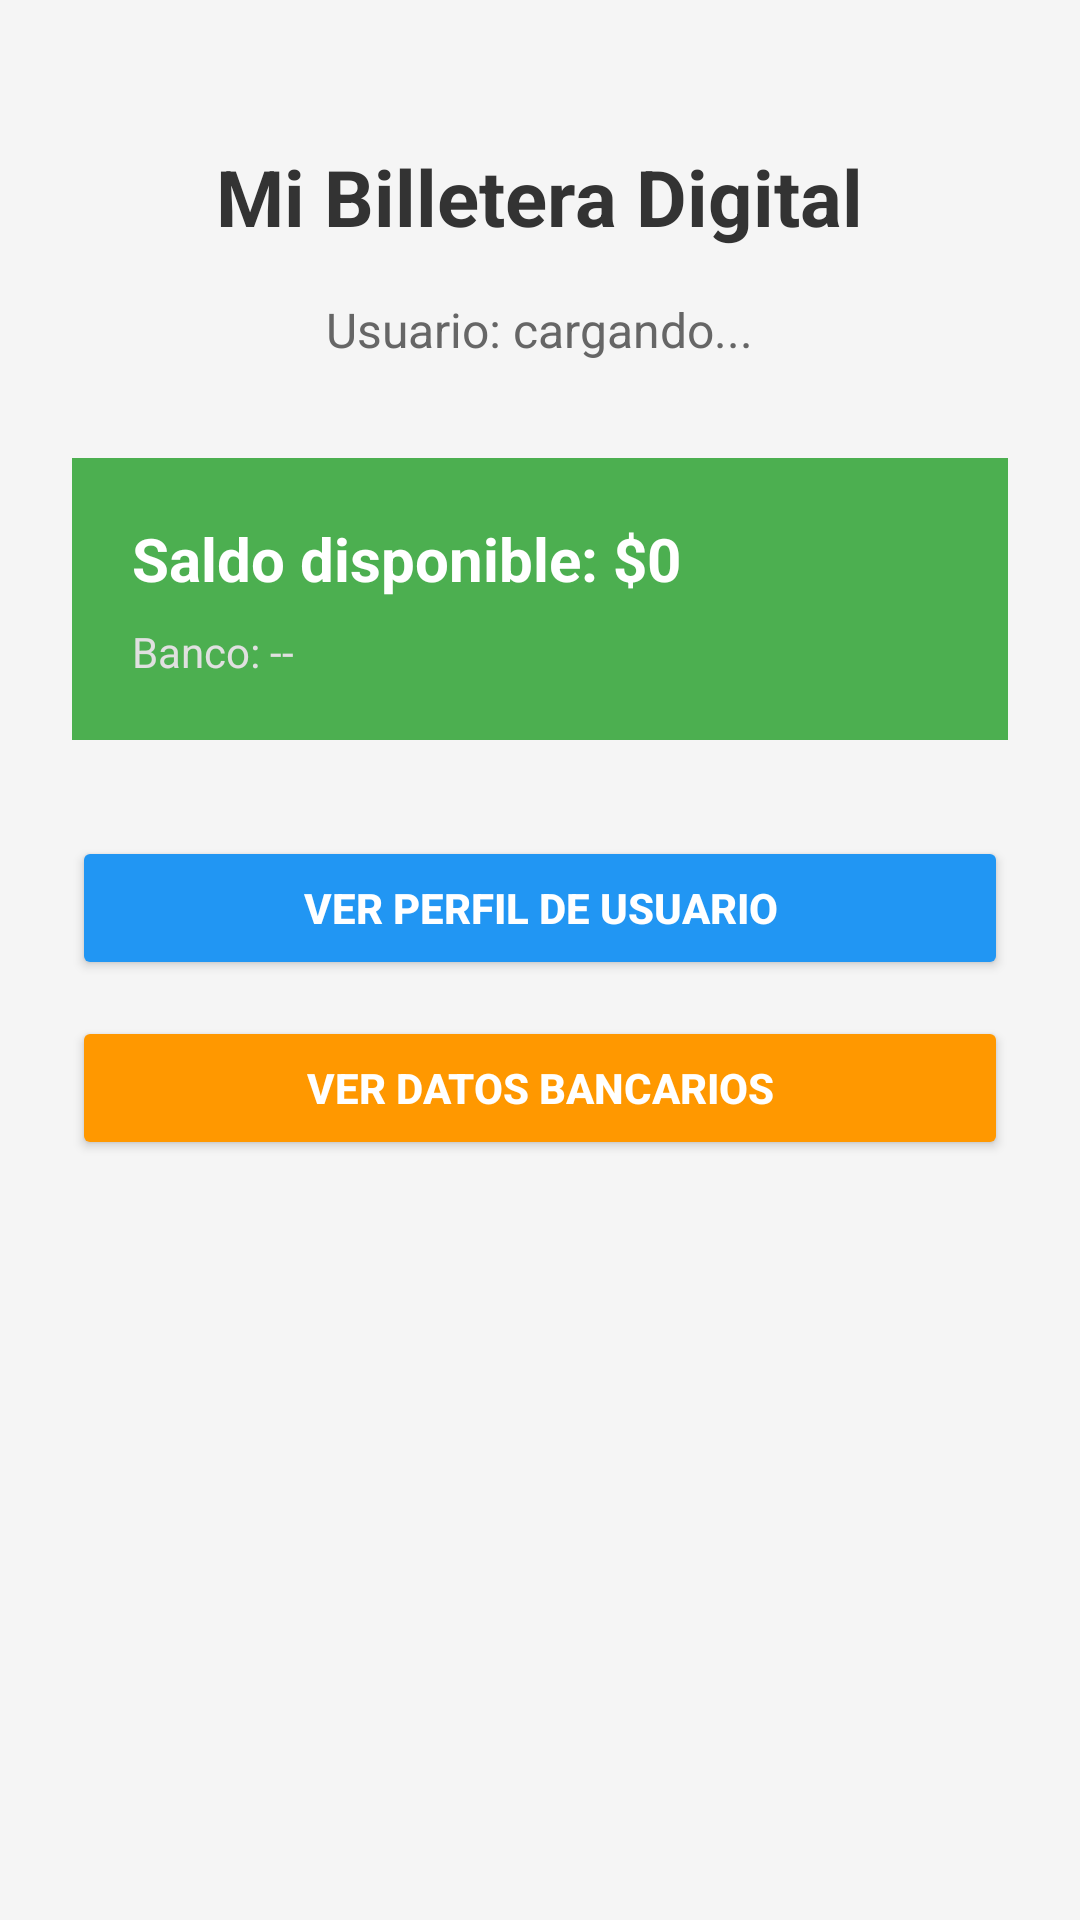

This screen was rendered from an Android layout file. Write that file and the resources it references.
<!-- AndroidManifest.xml: application theme Theme.BilleteraMVC -->
<!-- res/layout/activity_billetera1.xml -->
<?xml version="1.0" encoding="utf-8"?>
<LinearLayout xmlns:android="http://schemas.android.com/apk/res/android"
    android:layout_width="match_parent"
    android:layout_height="match_parent"
    android:orientation="vertical"
    android:padding="24dp"
    android:gravity="center_horizontal"
    android:background="#F5F5F5">

    <TextView
        android:id="@+id/tvTitulo"
        android:layout_width="wrap_content"
        android:layout_height="wrap_content"
        android:text="Mi Billetera Digital"
        android:textSize="26sp"
        android:textStyle="bold"
        android:textColor="#333333"
        android:layout_marginTop="24dp"
        android:layout_marginBottom="16dp" />

    <TextView
        android:id="@+id/tvUsuarioEmail"
        android:layout_width="wrap_content"
        android:layout_height="wrap_content"
        android:text="Usuario: cargando..."
        android:textSize="16sp"
        android:textColor="#666666"
        android:layout_marginBottom="32dp" />

    
    <LinearLayout
        android:layout_width="match_parent"
        android:layout_height="wrap_content"
        android:orientation="vertical"
        android:background="#4CAF50"
        android:padding="20dp"
        android:layout_marginBottom="32dp">

        <TextView
            android:id="@+id/tvSaldo"
            android:layout_width="wrap_content"
            android:layout_height="wrap_content"
            android:text="Saldo disponible: $0"
            android:textColor="#FFFFFF"
            android:textSize="20sp"
            android:textStyle="bold"
            android:layout_marginBottom="8dp" />

        <TextView
            android:id="@+id/tvNombreBanco"
            android:layout_width="wrap_content"
            android:layout_height="wrap_content"
            android:text="Banco: --"
            android:textColor="#E0E0E0"
            android:textSize="14sp" />
    </LinearLayout>

    
    <Button
        android:id="@+id/btnVerUsuario"
        android:layout_width="match_parent"
        android:layout_height="wrap_content"
        android:text="Ver Perfil de Usuario"
        android:backgroundTint="#2196F3"
        android:textColor="#FFFFFF"
        android:textStyle="bold"
        android:layout_marginBottom="12dp" />

    <Button
        android:id="@+id/btnVerBanco"
        android:layout_width="match_parent"
        android:layout_height="wrap_content"
        android:text="Ver Datos Bancarios"
        android:backgroundTint="#FF9800"
        android:textColor="#FFFFFF"
        android:textStyle="bold" />

</LinearLayout>
<!-- resources referenced by this layout -->
<resources>
  <style name="Theme.BilleteraMVC" parent="Base.Theme.BilleteraMVC" />
  <style name="Base.Theme.BilleteraMVC" parent="Theme.Material3.DayNight.NoActionBar">
          
          
      </style>
</resources>
